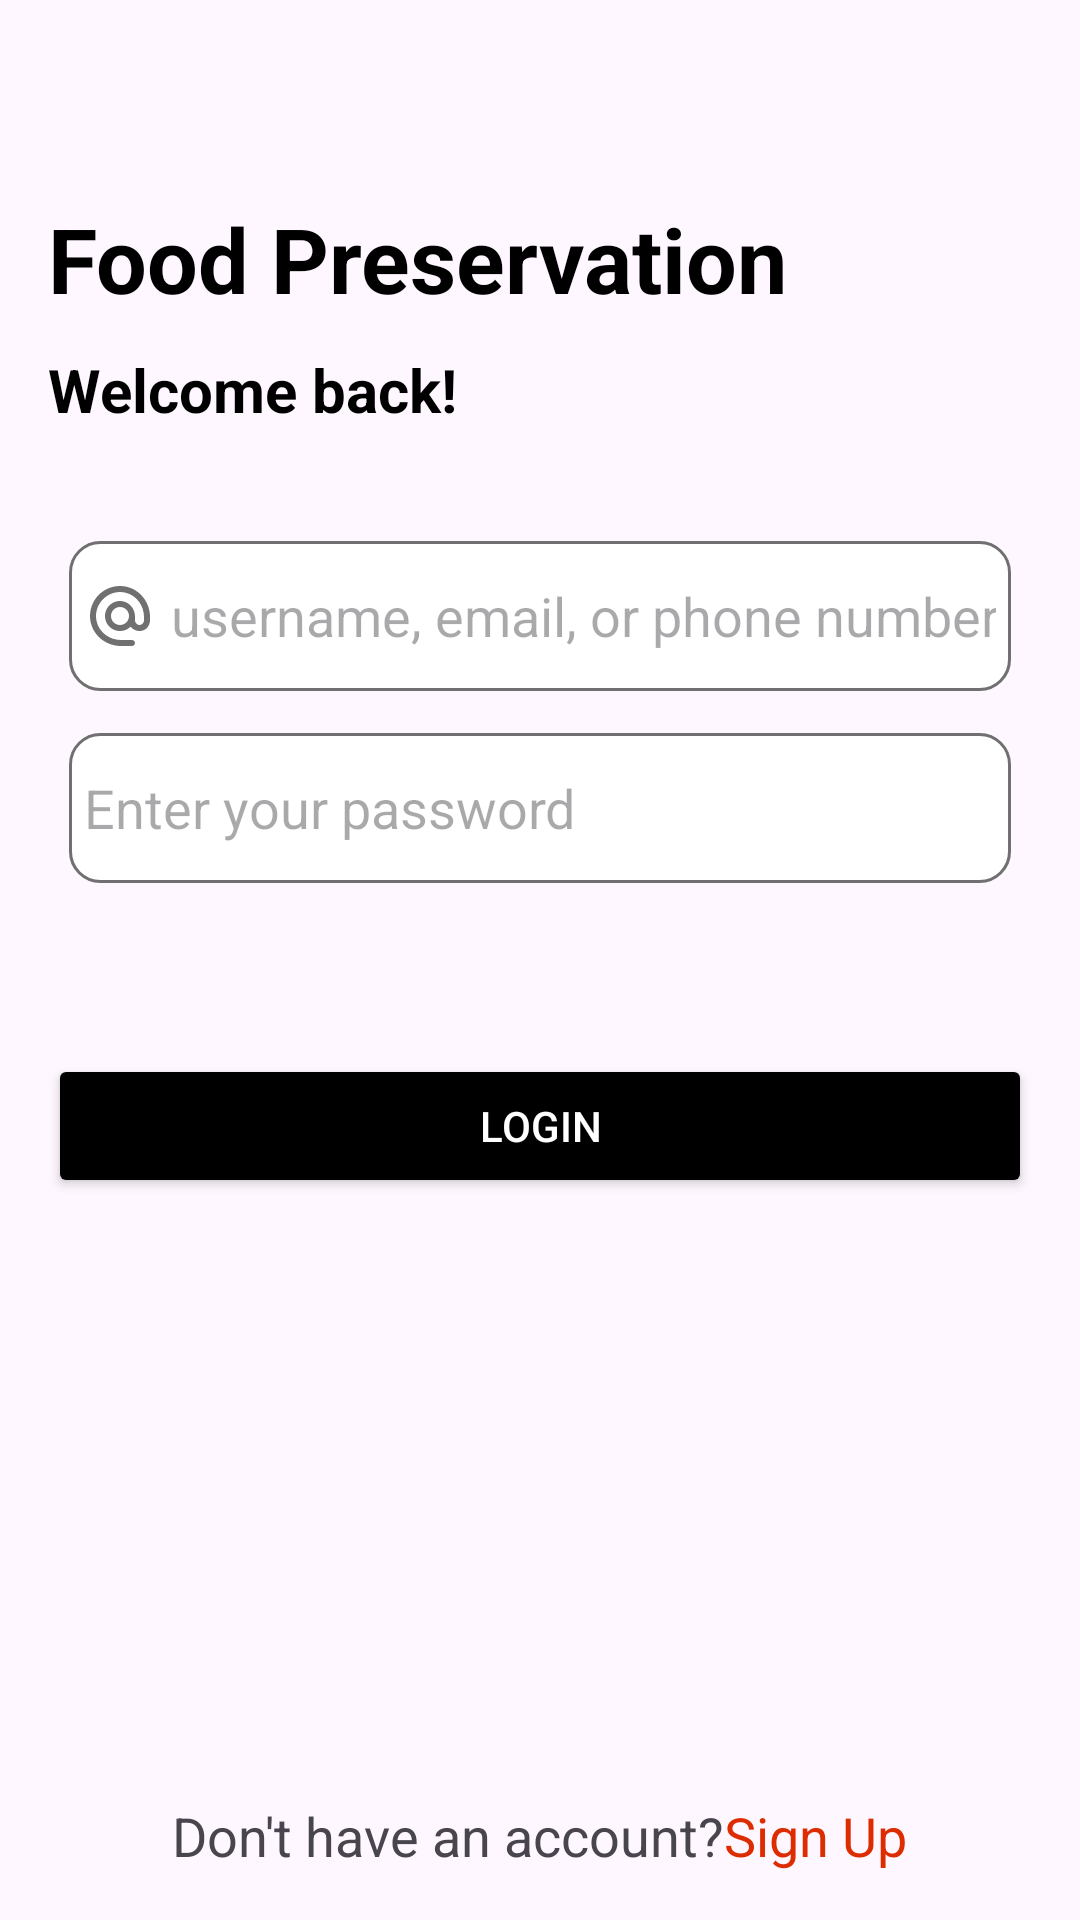

Here is an Android app screen rendered from its layout file. Give the layout XML and the strings, colors and styles it references.
<!-- AndroidManifest.xml: application theme Theme.Food_Conservation -->
<!-- res/layout/activity_main.xml -->
<RelativeLayout
    xmlns:android="http://schemas.android.com/apk/res/android"
    android:layout_width="match_parent"
    android:layout_height="match_parent">


    <LinearLayout
        android:id="@+id/existingContentLayout"
        android:layout_width="match_parent"
        android:layout_height="wrap_content"
        android:orientation="vertical"
        android:padding="16dp">

        <TextView
            android:layout_width="wrap_content"
            android:layout_height="wrap_content"
            android:layout_marginTop="50dp"
            android:text="@string/app_title"
            android:textColor="@color/black"
            android:textSize="30sp"
            android:textStyle="bold" />
        <TextView
            android:layout_width="wrap_content"
            android:layout_height="wrap_content"
            android:layout_marginTop="10dp"
            android:layout_marginBottom="30dp"
            android:text="@string/welcome_back"
            android:textColor="@color/black"
            android:textSize="20sp"
            android:textStyle="bold" />

        <EditText
            android:layout_width="match_parent"
            android:layout_height="50dp"
            android:layout_margin="7dp"
            android:id="@+id/login_email"
            android:drawableStart="@drawable/custom_email_icon"
            android:drawablePadding="5dp"
            android:paddingStart="5dp"
            android:paddingEnd="5dp"
            android:background="@drawable/custom_input"
            android:hint="@string/username_email_or_phone_number"
            android:autofillHints="emailAddress"
            android:inputType="textEmailSubject" />

        <EditText
            android:layout_width="match_parent"
            android:layout_height="50dp"
            android:layout_margin="7dp"
            android:id="@+id/password"
            android:drawableStart="@drawable/custom_lock_icon"
            android:drawablePadding="5dp"
            android:paddingStart="5dp"
            android:paddingEnd="5dp"
            android:background="@drawable/custom_input"
            android:hint="@string/enter_your_password"
            android:autofillHints="password"
            android:inputType="textPassword" />

        <Button
            android:id="@+id/login"
            android:layout_width="match_parent"
            android:layout_height="wrap_content"
            android:layout_marginTop="50dp"
            android:backgroundTint="@color/black"
            android:text="@string/login_button"
            android:textColor="@color/white" />
    </LinearLayout>


    <LinearLayout
        android:id="@+id/bottomLayout"
        android:layout_width="match_parent"
        android:layout_height="wrap_content"
        android:orientation="horizontal"
        android:padding="16dp"
        android:gravity="center"
        android:layout_alignParentBottom="true">

        <TextView
            android:layout_width="wrap_content"
            android:layout_height="wrap_content"
            android:text="@string/don_t_have_an_account"
            android:textSize="18sp" />

        <TextView
            android:id="@+id/signUpPageButton"
            android:layout_width="wrap_content"
            android:layout_height="wrap_content"
            android:text="@string/go_to_sign_up"
            android:textColor="#DD2C00"
            android:textSize="18sp" />
    </LinearLayout>
</RelativeLayout>
<!-- resources referenced by this layout -->
<resources>
  <color name="black">#FF000000</color>
  <color name="white">#FFFFFFFF</color>
  <!-- drawable custom_email_icon (drawable) -->
  <?xml version="1.0" encoding="utf-8"?>
  <selector xmlns:android="http://schemas.android.com/apk/res/android">
      <item android:state_focused="true" android:drawable="@drawable/round_alternate_email_focused"/>
      <item android:state_focused="false" android:drawable="@drawable/round_alternate_email"/>
  </selector>
  <!-- drawable custom_input (drawable) -->
  <?xml version="1.0" encoding="utf-8"?>
  <selector xmlns:android="http://schemas.android.com/apk/res/android">
      <item android:state_enabled="true" android:state_focused="true">
          <shape android:shape="rectangle">
              <solid android:color="@color/white"/>
              <corners android:radius="10dp"/>
              <stroke android:color="@color/black" android:width="1dp"/>
          </shape>
      </item>
      <item android:state_enabled="true" >
          <shape android:shape="rectangle">
              <solid android:color="@color/white"/>
              <corners android:radius="10dp"/>
              <stroke android:color="#707070" android:width="1dp"/>
          </shape>
      </item>
  </selector>
  <string name="app_title">Food Preservation</string>
  <string name="don_t_have_an_account">Don\'t have an account? </string>
  <string name="enter_your_password">Enter your password</string>
  <string name="go_to_sign_up">Sign Up</string>
  <string name="login_button">Login</string>
  <string name="username_email_or_phone_number">username, email, or phone number</string>
  <string name="welcome_back">Welcome back!</string>
  <style name="Theme.Food_Conservation" parent="Base.Theme.Food_Conservation" />
  <!-- drawable round_alternate_email_focused (drawable) -->
  <vector xmlns:android="http://schemas.android.com/apk/res/android" android:height="24dp" android:tint="@color/black" android:viewportHeight="24" android:viewportWidth="24" android:width="24dp">
  
      <path android:fillColor="@color/black" android:pathData="M12.72,2.03C6.63,1.6 1.6,6.63 2.03,12.72 2.39,18.01 7.01,22 12.31,22H16c0.55,0 1,-0.45 1,-1s-0.45,-1 -1,-1h-3.67c-3.73,0 -7.15,-2.42 -8.08,-6.03 -1.49,-5.8 3.91,-11.21 9.71,-9.71C17.58,5.18 20,8.6 20,12.33v1.1c0,0.79 -0.71,1.57 -1.5,1.57s-1.5,-0.78 -1.5,-1.57v-1.25c0,-2.51 -1.78,-4.77 -4.26,-5.12 -3.4,-0.49 -6.27,2.45 -5.66,5.87 0.34,1.91 1.83,3.49 3.72,3.94 1.84,0.43 3.59,-0.16 4.74,-1.33 0.89,1.22 2.67,1.86 4.3,1.21 1.34,-0.53 2.16,-1.9 2.16,-3.34v-1.09c0,-5.31 -3.99,-9.93 -9.28,-10.29zM12,15c-1.66,0 -3,-1.34 -3,-3s1.34,-3 3,-3 3,1.34 3,3 -1.34,3 -3,3z"/>
  
  </vector>
  <!-- drawable round_alternate_email (drawable) -->
  <vector xmlns:android="http://schemas.android.com/apk/res/android" android:height="24dp" android:tint="#707070" android:viewportHeight="24" android:viewportWidth="24" android:width="24dp">
  
      <path android:fillColor="@android:color/white" android:pathData="M12.72,2.03C6.63,1.6 1.6,6.63 2.03,12.72 2.39,18.01 7.01,22 12.31,22H16c0.55,0 1,-0.45 1,-1s-0.45,-1 -1,-1h-3.67c-3.73,0 -7.15,-2.42 -8.08,-6.03 -1.49,-5.8 3.91,-11.21 9.71,-9.71C17.58,5.18 20,8.6 20,12.33v1.1c0,0.79 -0.71,1.57 -1.5,1.57s-1.5,-0.78 -1.5,-1.57v-1.25c0,-2.51 -1.78,-4.77 -4.26,-5.12 -3.4,-0.49 -6.27,2.45 -5.66,5.87 0.34,1.91 1.83,3.49 3.72,3.94 1.84,0.43 3.59,-0.16 4.74,-1.33 0.89,1.22 2.67,1.86 4.3,1.21 1.34,-0.53 2.16,-1.9 2.16,-3.34v-1.09c0,-5.31 -3.99,-9.93 -9.28,-10.29zM12,15c-1.66,0 -3,-1.34 -3,-3s1.34,-3 3,-3 3,1.34 3,3 -1.34,3 -3,3z"/>
  
  </vector>
  <style name="Base.Theme.Food_Conservation" parent="Theme.Material3.DayNight.NoActionBar">
          
          
      </style>
</resources>
